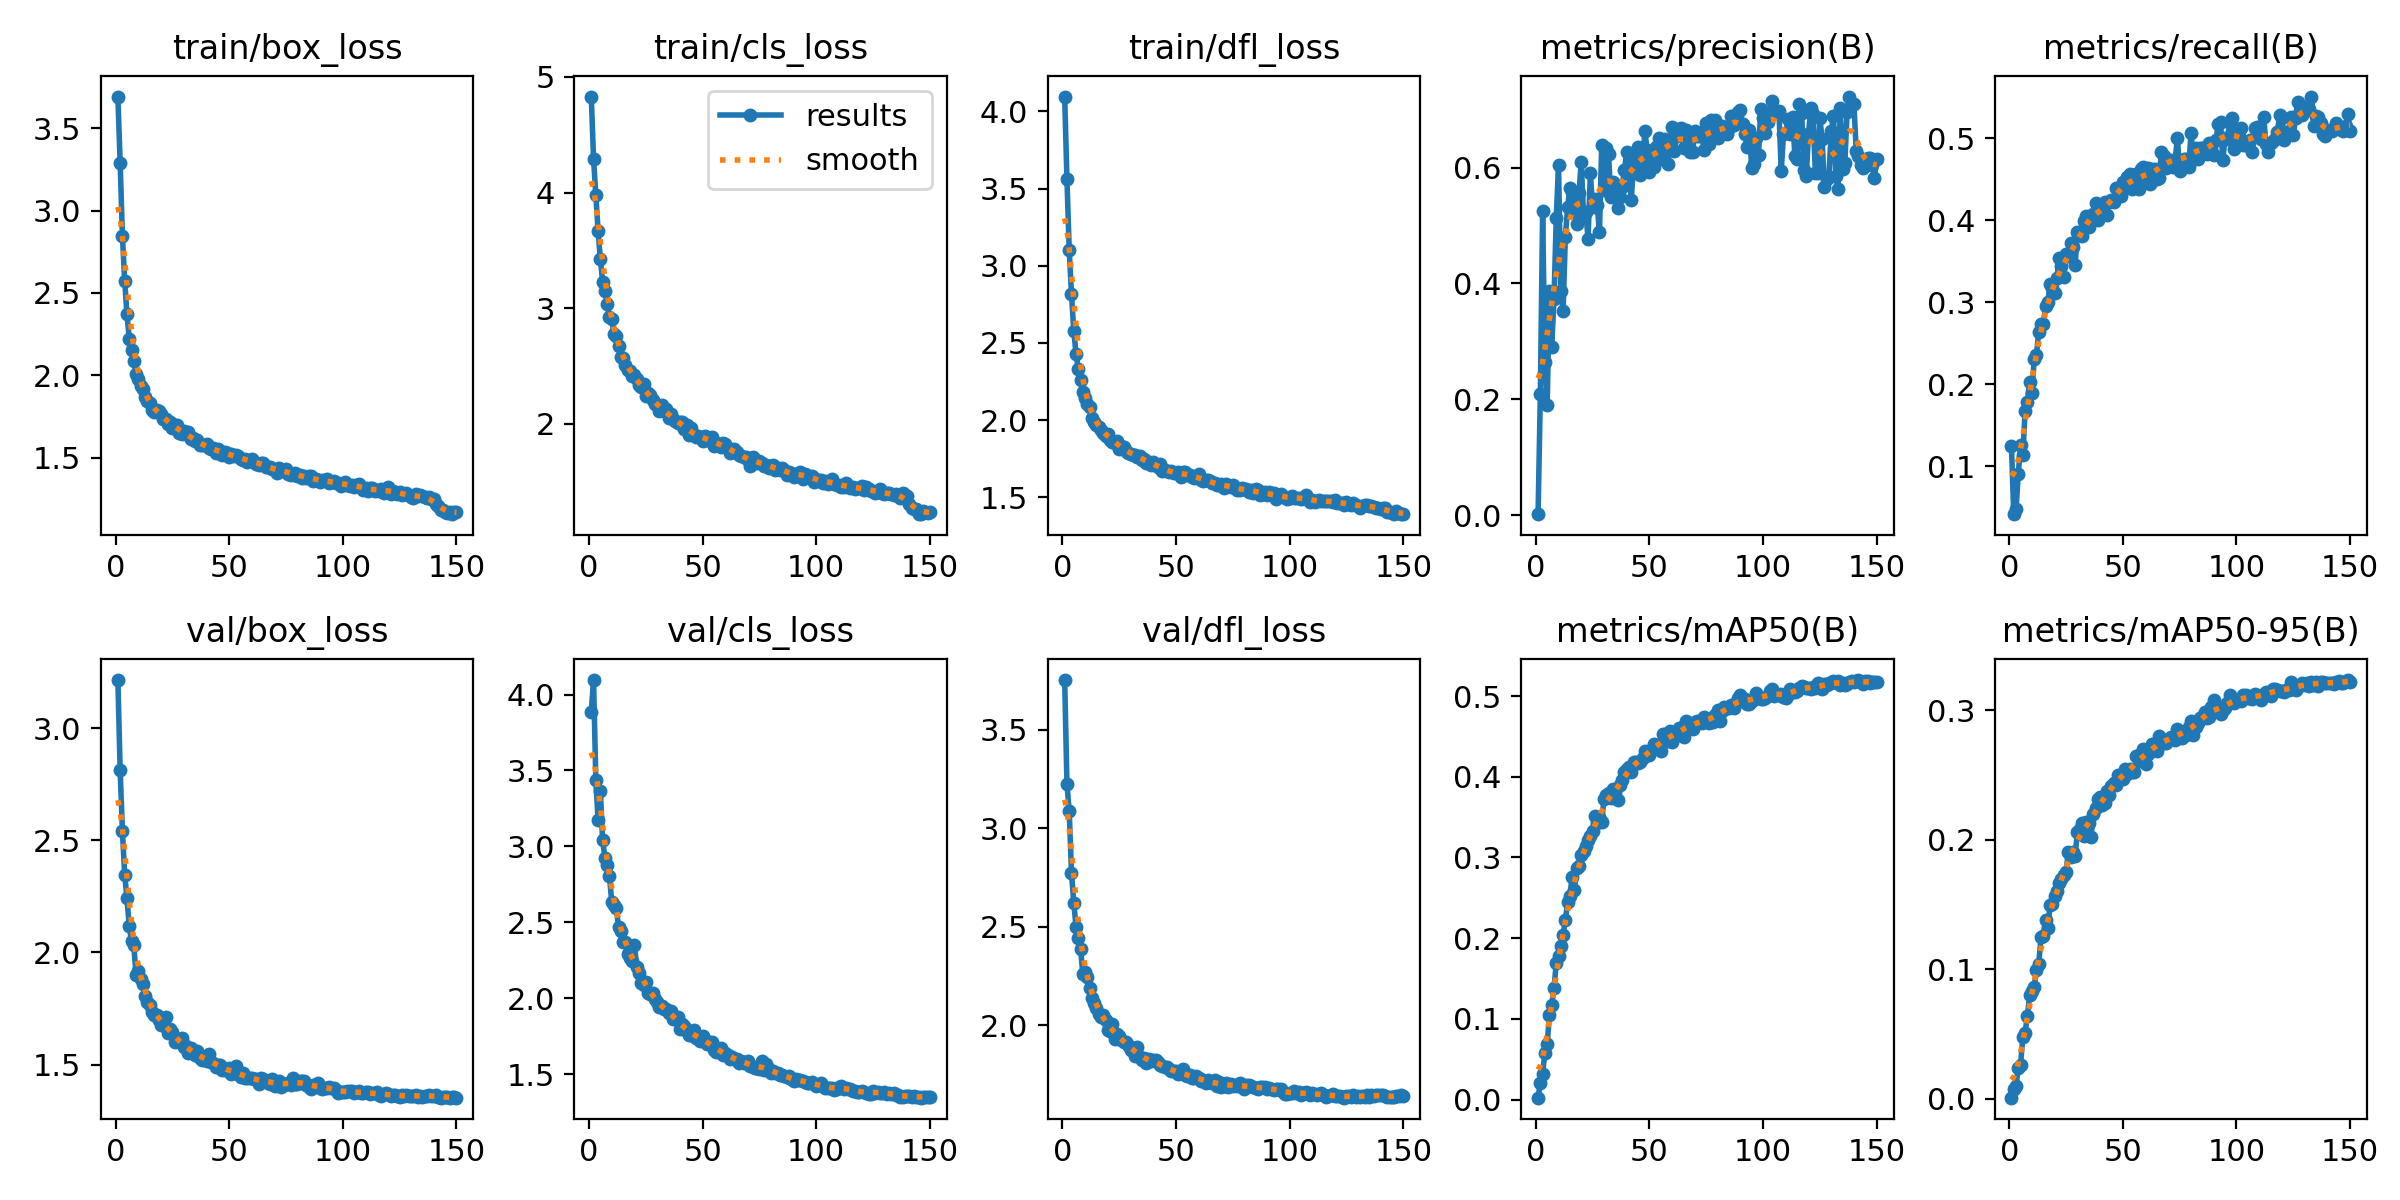

Values plotted in this chart, from the file beside it:
epoch, time, train/box_loss, train/cls_loss, train/dfl_loss, metrics/precision(B), metrics/recall(B), metrics/mAP50(B), metrics/mAP50-95(B), val/box_loss, val/cls_loss, val/dfl_loss, lr/pg0, lr/pg1, lr/pg2
1, 31.26, 3.693, 4.831, 4.095, 0.00172, 0.1244, 0.00239, 0.0007, 3.215, 3.888, 3.753, 0.0002072, 0.0002072, 0.0002072
2, 60.94, 3.29, 4.291, 3.559, 0.2085, 0.0418, 0.02086, 0.00727, 2.813, 4.096, 3.225, 0.0004128, 0.0004128, 0.0004128
3, 89.26, 2.845, 3.978, 3.102, 0.5245, 0.04777, 0.03224, 0.00972, 2.543, 3.439, 3.088, 0.0006156, 0.0006156, 0.0006156
4, 117.1, 2.575, 3.668, 2.816, 0.265, 0.09089, 0.05834, 0.0233, 2.345, 3.175, 2.772, 0.0006126, 0.0006126, 0.0006126
5, 145.1, 2.37, 3.42, 2.581, 0.1898, 0.126, 0.06845, 0.02624, 2.243, 3.366, 2.622, 0.0006085, 0.0006085, 0.0006085
6, 173.1, 2.22, 3.226, 2.429, 0.3873, 0.1138, 0.105, 0.04775, 2.119, 3.039, 2.5, 0.0006044, 0.0006044, 0.0006044
7, 201.1, 2.151, 3.148, 2.332, 0.2905, 0.1677, 0.1171, 0.05104, 2.05, 2.927, 2.442, 0.0006002, 0.0006002, 0.0006002
8, 229, 2.087, 3.033, 2.261, 0.373, 0.1788, 0.1386, 0.06385, 2.034, 2.879, 2.387, 0.0005961, 0.0005961, 0.0005961
9, 257, 2.009, 2.926, 2.185, 0.5123, 0.203, 0.1687, 0.08026, 1.901, 2.803, 2.258, 0.000592, 0.000592, 0.000592
10, 284.6, 1.977, 2.904, 2.146, 0.6044, 0.1895, 0.1774, 0.08309, 1.919, 2.636, 2.272, 0.0005879, 0.0005879, 0.0005879
11, 312.4, 1.938, 2.777, 2.106, 0.3874, 0.2308, 0.1908, 0.08633, 1.883, 2.615, 2.242, 0.0005837, 0.0005837, 0.0005837
12, 339.9, 1.914, 2.757, 2.083, 0.3518, 0.2358, 0.2045, 0.09943, 1.86, 2.592, 2.19, 0.0005796, 0.0005796, 0.0005796
13, 367.6, 1.871, 2.668, 2.014, 0.4797, 0.2642, 0.222, 0.1043, 1.807, 2.471, 2.138, 0.0005755, 0.0005755, 0.0005755
14, 395.3, 1.842, 2.575, 1.987, 0.5322, 0.2734, 0.2453, 0.1245, 1.78, 2.44, 2.114, 0.0005714, 0.0005714, 0.0005714
15, 423, 1.83, 2.569, 1.972, 0.5656, 0.2734, 0.2528, 0.1253, 1.767, 2.369, 2.089, 0.0005673, 0.0005673, 0.0005673
16, 450.7, 1.791, 2.51, 1.953, 0.5571, 0.2949, 0.2758, 0.1384, 1.734, 2.37, 2.056, 0.0005631, 0.0005631, 0.0005631
17, 478.2, 1.779, 2.466, 1.934, 0.5234, 0.2999, 0.2602, 0.1319, 1.721, 2.288, 2.041, 0.000559, 0.000559, 0.000559
18, 505.9, 1.788, 2.452, 1.92, 0.5024, 0.3223, 0.2865, 0.1499, 1.721, 2.266, 2.051, 0.0005549, 0.0005549, 0.0005549
19, 533.7, 1.782, 2.413, 1.9, 0.5564, 0.3175, 0.2894, 0.1502, 1.701, 2.244, 2.024, 0.0005508, 0.0005508, 0.0005508
20, 561.7, 1.766, 2.417, 1.911, 0.6103, 0.3111, 0.3026, 0.1567, 1.679, 2.353, 1.976, 0.0005466, 0.0005466, 0.0005466
21, 589.8, 1.733, 2.383, 1.875, 0.5176, 0.3291, 0.3077, 0.1603, 1.676, 2.203, 1.972, 0.0005425, 0.0005425, 0.0005425
22, 617.8, 1.735, 2.337, 1.858, 0.5232, 0.354, 0.3141, 0.1665, 1.71, 2.167, 2.008, 0.0005384, 0.0005384, 0.0005384
23, 645.6, 1.707, 2.319, 1.852, 0.4773, 0.3444, 0.3218, 0.1697, 1.639, 2.103, 1.93, 0.0005343, 0.0005343, 0.0005343
24, 673.3, 1.714, 2.342, 1.863, 0.5898, 0.3308, 0.3264, 0.1728, 1.66, 2.089, 1.957, 0.0005301, 0.0005301, 0.0005301
25, 701.1, 1.678, 2.237, 1.817, 0.5319, 0.359, 0.3327, 0.1751, 1.645, 2.108, 1.945, 0.000526, 0.000526, 0.000526
26, 728.8, 1.695, 2.264, 1.835, 0.5452, 0.3564, 0.3518, 0.1905, 1.601, 2.036, 1.922, 0.0005219, 0.0005219, 0.0005219
27, 756.5, 1.696, 2.249, 1.825, 0.5362, 0.3726, 0.3431, 0.187, 1.605, 2.028, 1.914, 0.0005177, 0.0005177, 0.0005177
28, 784.1, 1.65, 2.207, 1.8, 0.4879, 0.3666, 0.3502, 0.1908, 1.606, 2.035, 1.915, 0.0005136, 0.0005136, 0.0005136
29, 811.7, 1.645, 2.168, 1.787, 0.6383, 0.3447, 0.3438, 0.1873, 1.617, 1.997, 1.897, 0.0005095, 0.0005095, 0.0005095
30, 839.5, 1.664, 2.162, 1.784, 0.5605, 0.386, 0.3727, 0.2064, 1.576, 1.975, 1.872, 0.0005054, 0.0005054, 0.0005054
31, 867.4, 1.643, 2.109, 1.773, 0.633, 0.3816, 0.3779, 0.2082, 1.582, 1.94, 1.884, 0.0005012, 0.0005012, 0.0005012
32, 895.4, 1.656, 2.157, 1.777, 0.6237, 0.381, 0.3802, 0.2132, 1.553, 1.952, 1.843, 0.0004971, 0.0004971, 0.0004971
33, 923.1, 1.615, 2.105, 1.765, 0.5491, 0.3987, 0.3736, 0.2029, 1.575, 1.929, 1.89, 0.000493, 0.000493, 0.000493
34, 951.1, 1.619, 2.127, 1.771, 0.5755, 0.4045, 0.3847, 0.2135, 1.55, 1.932, 1.836, 0.0004889, 0.0004889, 0.0004889
35, 979, 1.599, 2.05, 1.741, 0.553, 0.392, 0.3813, 0.213, 1.544, 1.904, 1.825, 0.0004847, 0.0004847, 0.0004847
36, 1007, 1.607, 2.082, 1.75, 0.5298, 0.4055, 0.3714, 0.202, 1.56, 1.916, 1.835, 0.0004806, 0.0004806, 0.0004806
37, 1034, 1.576, 2.043, 1.726, 0.5501, 0.4077, 0.3897, 0.2197, 1.527, 1.861, 1.806, 0.0004765, 0.0004765, 0.0004765
38, 1062, 1.574, 2.019, 1.729, 0.5673, 0.4206, 0.3962, 0.2246, 1.522, 1.877, 1.83, 0.0004724, 0.0004724, 0.0004724
39, 1090, 1.576, 2.002, 1.709, 0.5952, 0.4001, 0.4057, 0.2316, 1.524, 1.877, 1.815, 0.0004683, 0.0004683, 0.0004683
40, 1117, 1.58, 2.011, 1.729, 0.6268, 0.4062, 0.4099, 0.2329, 1.518, 1.797, 1.821, 0.0004641, 0.0004641, 0.0004641
41, 1145, 1.558, 2.015, 1.708, 0.5884, 0.415, 0.4125, 0.2271, 1.548, 1.83, 1.823, 0.00046, 0.00046, 0.00046
42, 1173, 1.553, 1.95, 1.699, 0.5442, 0.4219, 0.4053, 0.2285, 1.512, 1.819, 1.81, 0.0004559, 0.0004559, 0.0004559
43, 1200, 1.557, 1.988, 1.719, 0.6046, 0.4067, 0.4182, 0.2381, 1.508, 1.781, 1.795, 0.0004518, 0.0004518, 0.0004518
44, 1228, 1.528, 1.9, 1.673, 0.6159, 0.4218, 0.4188, 0.2344, 1.491, 1.761, 1.79, 0.0004476, 0.0004476, 0.0004476
45, 1257, 1.555, 1.961, 1.676, 0.6363, 0.4246, 0.4166, 0.2416, 1.496, 1.758, 1.785, 0.0004435, 0.0004435, 0.0004435
46, 1285, 1.539, 1.9, 1.669, 0.5872, 0.4217, 0.4181, 0.2441, 1.5, 1.789, 1.787, 0.0004394, 0.0004394, 0.0004394
47, 1313, 1.517, 1.882, 1.667, 0.6105, 0.4391, 0.4234, 0.2426, 1.477, 1.737, 1.776, 0.0004352, 0.0004352, 0.0004352
48, 1340, 1.536, 1.892, 1.671, 0.6629, 0.4395, 0.432, 0.2502, 1.474, 1.742, 1.765, 0.0004311, 0.0004311, 0.0004311
49, 1368, 1.53, 1.887, 1.658, 0.6301, 0.4295, 0.4275, 0.2495, 1.474, 1.721, 1.768, 0.000427, 0.000427, 0.000427
50, 1395, 1.506, 1.847, 1.661, 0.5921, 0.4462, 0.4272, 0.2474, 1.484, 1.754, 1.767, 0.0004229, 0.0004229, 0.0004229
51, 1422, 1.521, 1.895, 1.663, 0.6165, 0.4385, 0.4341, 0.2546, 1.456, 1.722, 1.753, 0.0004188, 0.0004188, 0.0004188
52, 1450, 1.509, 1.86, 1.635, 0.6014, 0.4521, 0.4402, 0.2511, 1.465, 1.7, 1.756, 0.0004146, 0.0004146, 0.0004146
53, 1477, 1.514, 1.867, 1.668, 0.6356, 0.4556, 0.4369, 0.2546, 1.492, 1.712, 1.777, 0.0004105, 0.0004105, 0.0004105
54, 1504, 1.508, 1.888, 1.665, 0.6515, 0.4385, 0.4393, 0.2524, 1.459, 1.709, 1.746, 0.0004064, 0.0004064, 0.0004064
55, 1531, 1.49, 1.805, 1.646, 0.6155, 0.4479, 0.4324, 0.2524, 1.444, 1.659, 1.74, 0.0004022, 0.0004022, 0.0004022
56, 1559, 1.486, 1.836, 1.645, 0.6368, 0.4564, 0.4529, 0.2649, 1.46, 1.648, 1.746, 0.0003981, 0.0003981, 0.0003981
57, 1586, 1.493, 1.821, 1.635, 0.6492, 0.4377, 0.4533, 0.2654, 1.438, 1.656, 1.732, 0.000394, 0.000394, 0.000394
58, 1613, 1.473, 1.801, 1.625, 0.6059, 0.462, 0.4443, 0.2612, 1.439, 1.675, 1.733, 0.0003899, 0.0003899, 0.0003899
59, 1641, 1.485, 1.83, 1.636, 0.6326, 0.4647, 0.4566, 0.2703, 1.442, 1.625, 1.743, 0.0003858, 0.0003858, 0.0003858
60, 1668, 1.494, 1.823, 1.651, 0.6706, 0.4459, 0.4427, 0.2587, 1.439, 1.64, 1.733, 0.0003816, 0.0003816, 0.0003816
... 90 more rows
